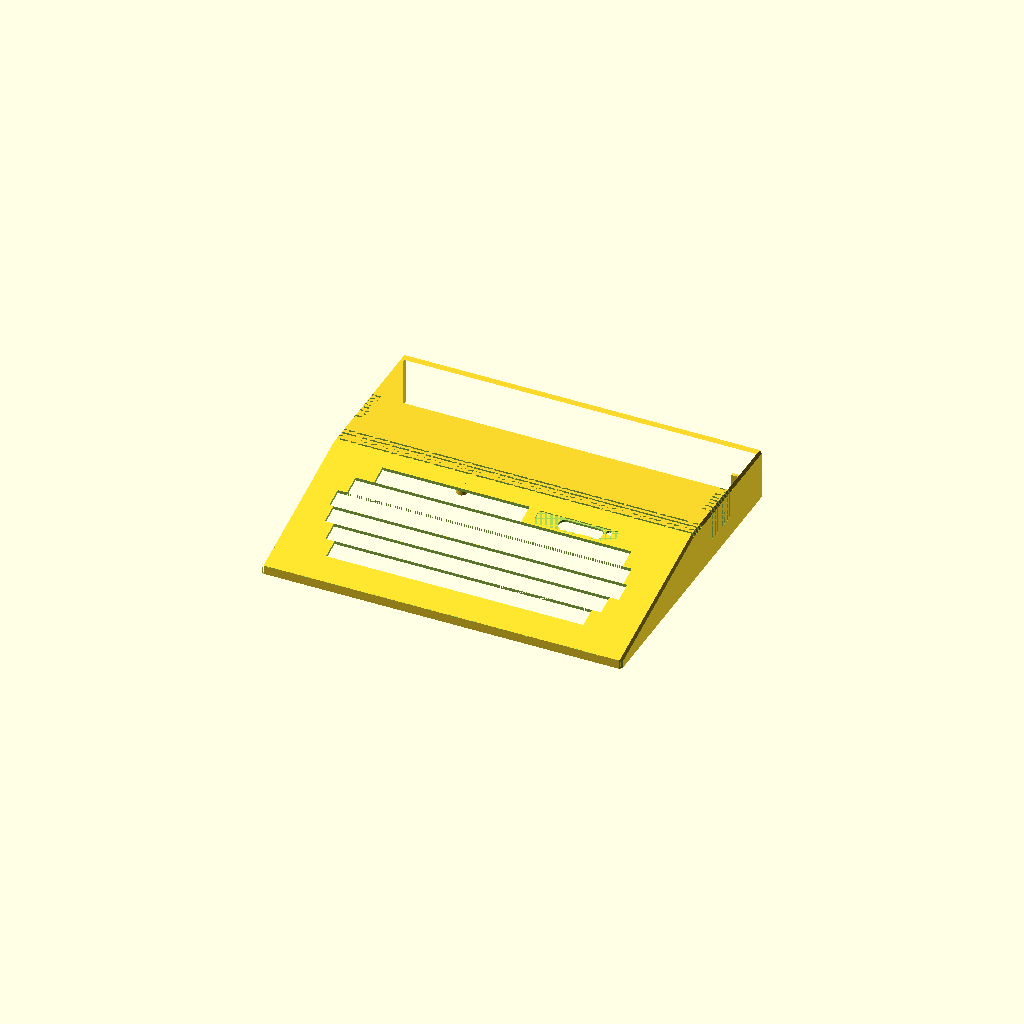
Cell 1: the model at its default parameters.
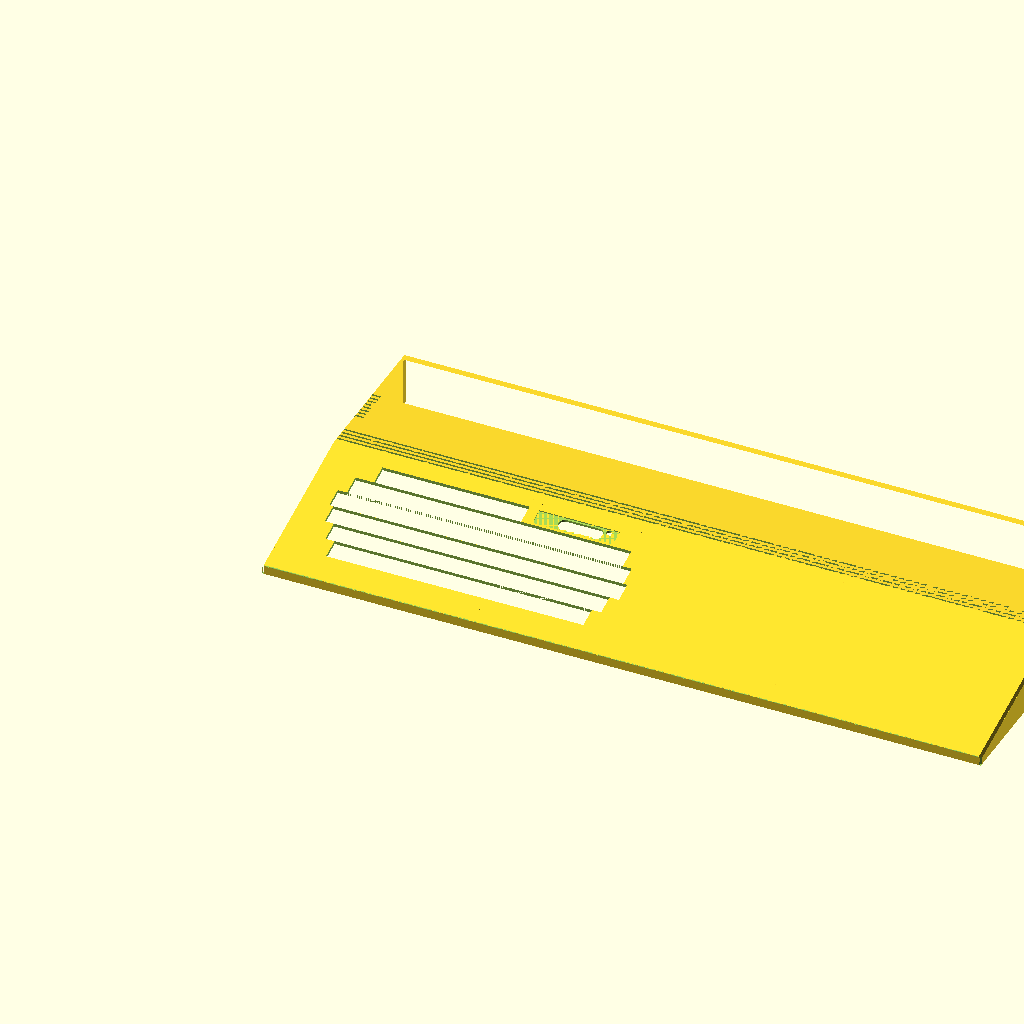
Cell 2: the same model with outside_width = 704.
One fixed orthographic camera (rotation 55°, 0°, 25°; colour scheme Cornfield) for every cell.
The OpenSCAD source (top-case/juku-top-case.scad):
// Juku top case
// Units: millimeters

outside_width = 352;
outside_depth = 295;
rear_height = 50;
front_height = 9;
wall_thickness = 3;
slope_starts_from_back = 143;
keyboard_row_front_offset = 27;
keyboard_row_left_offset = 50;
keyboard_row_width = 252;
keyboard_row_depth = 18;
keyboard_row_side_step = 9;
keyboard_row_4_left_shift = 4;
keyboard_row_6_right_shift = 18;
keyboard_row_6_width = 144;
side_wall_chamfer_height = 3;
side_wall_chamfer_width = 2;
side_wall_chamfer_z_overlap = 1;
vent_cut_count = 4;
vent_cut_width = 2;
vent_cut_gap = 3;
side_vent_count = 8;
side_vent_y_gap_from_rear_vents = 22;
side_vent_top_length = 10;
side_vent_side_depth_z = 30;
vent_reinforcement_width = 3;
vent_reinforcement_top_height = 4;
vent_reinforcement_side_depth_x = 7;
vent_reinforcement_z_overlap = 1;
vent_cross_reinforcement_count = 5;
vent_cross_reinforcement_spacing = 60;
vent_cross_reinforcement_width = 2;
rear_side_reinforcement_y_gap = 83;
front_side_reinforcement_y_gap = 95;
front_edge_round_radius = 1;
front_edge_round_segments = 12;
logo_bevel_width = 79;
logo_bevel_depth_y = 15;
logo_bevel_depth_z = 1;
logo_bevel_x_gap_from_top_row = 10;
logo_bevel_y_gap_from_row_5 = 2;
led_hole_x_offset_from_logo = 70;
led_hole_y_offset_from_logo = 11.5;
led_hole_diameter = 6;
led_hole_segments = 96;
led_hole_extra_depth = 6;
switch_access_x_offset_from_logo = 22;
switch_access_width = 44;
switch_access_depth_y = 12;
switch_access_corner_radius = 6;
switch_access_extra_depth = 12;
switch_access_segments = 96;
keyboard_support_outer_diameter = 12;
keyboard_support_hole_diameter = 5;
keyboard_support_height = 9;
// M3 threaded insert pilot depth; tune after selecting the actual insert.
keyboard_support_hole_depth = 7;
keyboard_support_overlap = 1;
keyboard_support_segments = 96;
keyboard_support_top_row_spacing = [100, 95, 100];
keyboard_support_bottom_row_spacing = [80, 135, 80];
keyboard_support_row_spacing_y = 125;
keyboard_support_top_row_gap_from_keyboard = 10;

slope_start_y = outside_depth - slope_starts_from_back;
cut_overlap = 0.01;

assert(wall_thickness > 0);
assert(2 * wall_thickness < outside_width);
assert(2 * wall_thickness < outside_depth);
assert(wall_thickness < front_height);
assert(front_height < rear_height);
assert(slope_starts_from_back > 0);
assert(slope_starts_from_back < outside_depth);
assert(keyboard_row_front_offset > 0);
assert(keyboard_row_left_offset > wall_thickness);
assert(keyboard_row_width > 0);
assert(keyboard_row_depth > 0);
assert(keyboard_row_side_step > 0);
assert(keyboard_row_6_width > 0);
assert(side_wall_chamfer_height > 0);
assert(side_wall_chamfer_width > 0);
assert(side_wall_chamfer_height < front_height);
assert(side_wall_chamfer_width < wall_thickness);
assert(side_wall_chamfer_z_overlap >= 0);
assert(vent_cut_count > 0);
assert(vent_cut_width > 0);
assert(vent_cut_gap > 0);
assert(side_vent_count > 0);
assert(side_vent_y_gap_from_rear_vents > 0);
assert(side_vent_top_length > wall_thickness);
assert(side_vent_side_depth_z > wall_thickness);
assert(side_vent_side_depth_z < rear_height);
assert(vent_reinforcement_width > 0);
assert(vent_reinforcement_top_height > 0);
assert(vent_reinforcement_side_depth_x > wall_thickness);
assert(vent_reinforcement_z_overlap >= 0);
assert(vent_cross_reinforcement_count == 5);
assert(vent_cross_reinforcement_spacing > 0);
assert(vent_cross_reinforcement_width > 0);
assert(rear_side_reinforcement_y_gap > 0);
assert(front_side_reinforcement_y_gap > 0);
assert(front_edge_round_radius > 0);
assert(front_edge_round_radius < front_height);
assert(front_edge_round_segments >= 3);
assert(logo_bevel_width > 0);
assert(logo_bevel_depth_y > 0);
assert(logo_bevel_depth_z > 0);
assert(logo_bevel_depth_z < wall_thickness);
assert(logo_bevel_x_gap_from_top_row >= 0);
assert(logo_bevel_y_gap_from_row_5 >= 0);
assert(led_hole_x_offset_from_logo > 0);
assert(led_hole_y_offset_from_logo > 0);
assert(led_hole_diameter > 0);
assert(led_hole_segments >= 3);
assert(led_hole_extra_depth >= 0);
assert(led_hole_x_offset_from_logo < logo_bevel_width);
assert(led_hole_y_offset_from_logo < logo_bevel_depth_y);
assert(switch_access_x_offset_from_logo >= 0);
assert(switch_access_width > 0);
assert(switch_access_depth_y > 0);
assert(switch_access_corner_radius > 0);
assert(2 * switch_access_corner_radius <= switch_access_depth_y);
assert(switch_access_width >= 2 * switch_access_corner_radius);
assert(switch_access_extra_depth >= 0);
assert(switch_access_segments >= 3);
assert(keyboard_support_outer_diameter > 0);
assert(keyboard_support_hole_diameter > 0);
assert(keyboard_support_hole_diameter < keyboard_support_outer_diameter);
assert(keyboard_support_height > 0);
assert(keyboard_support_hole_depth > 0);
assert(keyboard_support_hole_depth < keyboard_support_height);
assert(keyboard_support_overlap >= 0);
assert(keyboard_support_segments >= 3);
assert(len(keyboard_support_top_row_spacing) == 3);
assert(len(keyboard_support_bottom_row_spacing) == 3);
assert(keyboard_support_row_spacing_y > 0);
assert(keyboard_support_top_row_gap_from_keyboard > 0);
assert(
    switch_access_x_offset_from_logo + switch_access_width
    <= logo_bevel_width
);
assert(switch_access_depth_y <= logo_bevel_depth_y);
assert(
    slope_start_y
    + vent_cut_count * vent_cut_width
    + (vent_cut_count - 1) * vent_cut_gap
    < outside_depth - wall_thickness
);
assert(rear_vent_front_reinforcement_y() > wall_thickness);
assert(front_side_reinforcement_y() > wall_thickness);
assert(
    rear_vent_rear_reinforcement_y() + vent_reinforcement_width
    < outside_depth - wall_thickness
);
assert(
    rear_side_reinforcement_y() + vent_reinforcement_width
    < outside_depth - wall_thickness
);
assert(
    outside_width / 2 - 2 * vent_cross_reinforcement_spacing
    - vent_cross_reinforcement_width / 2
    > wall_thickness
);
assert(
    outside_width / 2 + 2 * vent_cross_reinforcement_spacing
    + vent_cross_reinforcement_width / 2
    < outside_width - wall_thickness
);
assert(
    slope_start_y
    + vent_cut_count * vent_cut_width
    + (vent_cut_count - 1) * vent_cut_gap
    + side_vent_y_gap_from_rear_vents
    + side_vent_count * vent_cut_width
    + (side_vent_count - 1) * vent_cut_gap
    < outside_depth - wall_thickness
);

function top_height_at(y) =
    y < slope_start_y
        ? front_height
            + (rear_height - front_height) * y / slope_start_y
        : rear_height;

function inner_top_height_at(y) = top_height_at(y) - wall_thickness;
function rear_vent_group_depth_y() =
    vent_cut_count * vent_cut_width
    + (vent_cut_count - 1) * vent_cut_gap;
function rear_vent_front_reinforcement_y() =
    slope_start_y - vent_reinforcement_width;
function rear_vent_rear_reinforcement_y() =
    slope_start_y + rear_vent_group_depth_y();
function rear_side_reinforcement_y() =
    rear_vent_rear_reinforcement_y() + rear_side_reinforcement_y_gap;
function front_side_reinforcement_y() =
    rear_vent_front_reinforcement_y() - front_side_reinforcement_y_gap;
function rear_vent_reinforcement_bottom_z() =
    inner_top_height_at(rear_vent_rear_reinforcement_y())
    - vent_reinforcement_top_height;
function row_width(spacing) = spacing[0] + spacing[1] + spacing[2];
function support_row_x_positions(spacing) =
    let(
        x0 = (outside_width - row_width(spacing)) / 2
    )
        [
            x0,
            x0 + spacing[0],
            x0 + spacing[0] + spacing[1],
            x0 + spacing[0] + spacing[1] + spacing[2]
        ];
function keyboard_support_top_row_y() =
    keyboard_row_6_y()
    + keyboard_row_depth
    + keyboard_support_top_row_gap_from_keyboard;
function keyboard_support_bottom_row_y() =
    keyboard_support_top_row_y() - keyboard_support_row_spacing_y;
function keyboard_support_slope() =
    (rear_height - front_height) / slope_start_y;
function front_edge_slope() = (rear_height - front_height) / slope_start_y;
function front_edge_round_center_y() = front_edge_round_radius;
function front_edge_round_center_z() =
    let(
        m = front_edge_slope(),
        r = front_edge_round_radius
    )
        front_height + m * r - r * sqrt(m * m + 1);
function front_edge_round_top_y() =
    let(
        m = front_edge_slope(),
        r = front_edge_round_radius,
        cz = front_edge_round_center_z(),
        n = m * r - cz + front_height
    )
        r - m * n / (m * m + 1);
function front_edge_round_top_z() =
    let(
        m = front_edge_slope(),
        r = front_edge_round_radius,
        cz = front_edge_round_center_z(),
        n = m * r - cz + front_height
    )
        cz + n / (m * m + 1);
function front_edge_round_top_angle() =
    atan2(
        front_edge_round_top_z() - front_edge_round_center_z(),
        front_edge_round_top_y() - front_edge_round_center_y()
    );
function front_edge_round_points() = [
    for (i = [0 : front_edge_round_segments])
        let(
            a =
                front_edge_round_top_angle()
                + (180 - front_edge_round_top_angle())
                    * i / front_edge_round_segments
        )
            [
                front_edge_round_center_y()
                    + front_edge_round_radius * cos(a),
                front_edge_round_center_z()
                    + front_edge_round_radius * sin(a)
            ]
];

function keyboard_row_1_x() = keyboard_row_left_offset;
function keyboard_row_2_x() = keyboard_row_1_x() - keyboard_row_side_step;
function keyboard_row_3_x() = keyboard_row_2_x() - keyboard_row_side_step;
function keyboard_row_4_x() = keyboard_row_3_x() - keyboard_row_4_left_shift;
function keyboard_row_5_x() = keyboard_row_4_x() + keyboard_row_side_step;
function keyboard_row_6_x() = keyboard_row_5_x() + keyboard_row_6_right_shift;

function keyboard_row_1_y() = keyboard_row_front_offset;
function keyboard_row_2_y() = keyboard_row_1_y() + keyboard_row_depth;
function keyboard_row_3_y() = keyboard_row_2_y() + keyboard_row_depth;
function keyboard_row_4_y() = keyboard_row_3_y() + keyboard_row_depth;
function keyboard_row_5_y() = keyboard_row_4_y() + keyboard_row_depth;
function keyboard_row_6_y() = keyboard_row_5_y() + keyboard_row_depth;

function logo_bevel_x() =
    keyboard_row_6_x()
    + keyboard_row_6_width
    + logo_bevel_x_gap_from_top_row;
function logo_bevel_y() =
    keyboard_row_5_y()
    + keyboard_row_depth
    + logo_bevel_y_gap_from_row_5;

module shell_profile_2d() {
    polygon([
        [0, 0],
        [wall_thickness, 0],
        [wall_thickness, inner_top_height_at(wall_thickness)],
        [slope_start_y, inner_top_height_at(slope_start_y)],
        [
            outside_depth - wall_thickness,
            inner_top_height_at(outside_depth - wall_thickness)
        ],
        [outside_depth - wall_thickness, 0],
        [outside_depth, 0],
        [outside_depth, rear_height],
        [slope_start_y, rear_height],
        [0, front_height]
    ]);
}

module shell(width) {
    multmatrix([
        [0, 0, 1, 0],
        [1, 0, 0, 0],
        [0, 1, 0, 0],
        [0, 0, 0, 1]
    ])
        linear_extrude(height = width)
            shell_profile_2d();
}

module side_wall_profile_2d() {
    polygon([
        [0, 0],
        [outside_depth, 0],
        [outside_depth, inner_top_height_at(outside_depth)],
        [slope_start_y, inner_top_height_at(slope_start_y)],
        [0, inner_top_height_at(0)]
    ]);
}

module side_wall(x) {
    translate([x, 0, 0])
        multmatrix([
            [0, 0, 1, 0],
            [1, 0, 0, 0],
            [0, 1, 0, 0],
            [0, 0, 0, 1]
        ])
            linear_extrude(height = wall_thickness)
                side_wall_profile_2d();
}

module side_top_chamfer_fill_segment(x_outer, x_inner, y0, y1) {
    z0 = top_height_at(y0);
    z1 = top_height_at(y1);

    polyhedron(
        points = [
            [x_outer, y0, z0 - side_wall_chamfer_height],
            [x_inner, y0, z0 - side_wall_chamfer_height],
            [x_inner, y0, z0],

            [x_outer, y1, z1 - side_wall_chamfer_height],
            [x_inner, y1, z1 - side_wall_chamfer_height],
            [x_inner, y1, z1]
        ],
        faces = [
            [0, 2, 1],
            [3, 4, 5],
            [0, 3, 5, 2],
            [0, 1, 4, 3],
            [1, 2, 5, 4]
        ]
    );
}

module front_side_chamfer_cut(x_outer, x_inner) {
    translate([0, 0, -cut_overlap])
        linear_extrude(
            height =
                front_height
                + side_wall_chamfer_z_overlap
                + 2 * cut_overlap
        )
            polygon([
                [x_outer, -cut_overlap],
                [x_inner, -cut_overlap],
                [x_outer, side_wall_chamfer_height]
            ]);
}

module left_side_top_chamfers() {
    side_top_chamfer_fill_segment(
        0,
        side_wall_chamfer_width,
        0,
        slope_start_y
    );
    side_top_chamfer_fill_segment(
        0,
        side_wall_chamfer_width,
        slope_start_y,
        outside_depth
    );
}

module right_side_top_chamfers() {
    translate([outside_width, 0, 0])
        mirror([1, 0, 0])
            left_side_top_chamfers();
}

module side_top_chamfers() {
    left_side_top_chamfers();
    right_side_top_chamfers();
}

module side_wall_chamfer_cuts() {
    front_side_chamfer_cut(
        -cut_overlap,
        side_wall_chamfer_width
    );
    front_side_chamfer_cut(
        outside_width + cut_overlap,
        outside_width - side_wall_chamfer_width
    );
}

module front_edge_round_cut() {
    translate([-cut_overlap, 0, 0])
        multmatrix([
            [0, 0, 1, 0],
            [1, 0, 0, 0],
            [0, 1, 0, 0],
            [0, 0, 0, 1]
        ])
            linear_extrude(height = outside_width + 2 * cut_overlap)
                polygon(
                    concat(
                        [
                            [
                                -cut_overlap,
                                front_edge_round_center_z()
                                    - cut_overlap
                            ],
                            [
                                -cut_overlap,
                                front_height + cut_overlap
                            ],
                            [
                                front_edge_round_top_y() + cut_overlap,
                                top_height_at(front_edge_round_top_y())
                                    + cut_overlap
                            ]
                        ],
                        [
                            for (
                                i = [
                                    0 : len(front_edge_round_points()) - 1
                                ]
                            )
                                front_edge_round_points()[i]
                        ],
                        [
                            [
                                -cut_overlap,
                                front_edge_round_center_z()
                                    - cut_overlap
                            ]
                        ]
                    )
                );
}

module keyboard_row_cut(x, y, width) {
    translate([x, y, -cut_overlap])
        cube([
            width,
            keyboard_row_depth,
            rear_height + 2 * cut_overlap
        ]);
}

module keyboard_cutout() {
    row_1_x = keyboard_row_1_x();
    row_1_y = keyboard_row_1_y();
    row_1_width = keyboard_row_width;

    row_2_x = row_1_x - keyboard_row_side_step;
    row_2_y = row_1_y + keyboard_row_depth;
    row_2_width = row_1_width + 2 * keyboard_row_side_step;

    row_3_x = row_2_x - keyboard_row_side_step;
    row_3_y = row_2_y + keyboard_row_depth;
    row_3_width = row_2_width + 2 * keyboard_row_side_step;

    row_4_x = row_3_x - keyboard_row_4_left_shift;
    row_4_y = row_3_y + keyboard_row_depth;
    row_4_width = row_3_width;

    row_5_x = row_4_x + keyboard_row_side_step;
    row_5_y = row_4_y + keyboard_row_depth;
    row_5_width = row_4_width - 2 * keyboard_row_side_step;

    row_6_x = row_5_x + keyboard_row_6_right_shift;
    row_6_y = row_5_y + keyboard_row_depth;

    keyboard_row_cut(row_1_x, row_1_y, row_1_width);
    keyboard_row_cut(row_2_x, row_2_y, row_2_width);
    keyboard_row_cut(row_3_x, row_3_y, row_3_width);
    keyboard_row_cut(row_4_x, row_4_y, row_4_width);
    keyboard_row_cut(row_5_x, row_5_y, row_5_width);
    keyboard_row_cut(row_6_x, row_6_y, keyboard_row_6_width);
}

module sloped_rect_recess_cut(x, y, width, depth_y, depth_z) {
    x0 = x;
    x1 = x + width;
    y0 = y;
    y1 = y + depth_y;
    z0 = top_height_at(y0);
    z1 = top_height_at(y1);

    polyhedron(
        points = [
            [x0, y0, z0 - depth_z],
            [x1, y0, z0 - depth_z],
            [x1, y1, z1 - depth_z],
            [x0, y1, z1 - depth_z],

            [x0, y0, z0 + cut_overlap],
            [x1, y0, z0 + cut_overlap],
            [x1, y1, z1 + cut_overlap],
            [x0, y1, z1 + cut_overlap]
        ],
        faces = [
            [0, 1, 2, 3],
            [4, 7, 6, 5],
            [0, 4, 5, 1],
            [1, 5, 6, 2],
            [2, 6, 7, 3],
            [3, 7, 4, 0]
        ]
    );
}

module logo_bevel_cut() {
    sloped_rect_recess_cut(
        logo_bevel_x(),
        logo_bevel_y(),
        logo_bevel_width,
        logo_bevel_depth_y,
        logo_bevel_depth_z
    );
}

module led_hole_cut() {
    led_x = logo_bevel_x() + led_hole_x_offset_from_logo;
    led_y = logo_bevel_y() + led_hole_y_offset_from_logo;

    translate([
        led_x,
        led_y,
        inner_top_height_at(led_y) - led_hole_extra_depth - cut_overlap
    ])
        cylinder(
            h =
                wall_thickness
                + led_hole_extra_depth
                + 2 * cut_overlap,
            d = led_hole_diameter,
            $fn = led_hole_segments
        );
}

module switch_access_2d() {
    hull() {
        translate([
            switch_access_corner_radius,
            switch_access_depth_y / 2
        ])
            circle(
                r = switch_access_corner_radius,
                $fn = switch_access_segments
            );

        translate([
            switch_access_width - switch_access_corner_radius,
            switch_access_depth_y / 2
        ])
            circle(
                r = switch_access_corner_radius,
                $fn = switch_access_segments
            );
    }
}

module switch_access_cut() {
    switch_x = logo_bevel_x() + switch_access_x_offset_from_logo;
    switch_y =
        logo_bevel_y()
        + (logo_bevel_depth_y - switch_access_depth_y) / 2;
    switch_cut_bottom =
        inner_top_height_at(switch_y) - switch_access_extra_depth
        - cut_overlap;
    switch_cut_top =
        top_height_at(switch_y + switch_access_depth_y) + cut_overlap;

    translate([
        switch_x,
        switch_y,
        switch_cut_bottom
    ])
        linear_extrude(
            height = switch_cut_top - switch_cut_bottom
        )
            switch_access_2d();
}

module vent_cut(y) {
    translate([
        -cut_overlap,
        y,
        inner_top_height_at(y) - cut_overlap
    ])
        cube([
            outside_width + 2 * cut_overlap,
            vent_cut_width,
            wall_thickness + 2 * cut_overlap
        ]);
}

module ventilation_cutouts() {
    for (i = [0 : vent_cut_count - 1])
        vent_cut(
            slope_start_y + i * (vent_cut_width + vent_cut_gap)
        );
}

module left_side_vent_cut(y) {
    top_z = top_height_at(y);

    translate([
        -cut_overlap,
        y,
        top_z - side_vent_side_depth_z
    ])
        cube([
            wall_thickness + 2 * cut_overlap,
            vent_cut_width,
            side_vent_side_depth_z + cut_overlap
        ]);

    translate([
        -cut_overlap,
        y,
        inner_top_height_at(y) - cut_overlap
    ])
        cube([
            side_vent_top_length + cut_overlap,
            vent_cut_width,
            wall_thickness + 2 * cut_overlap
        ]);
}

module right_side_vent_cut(y) {
    translate([outside_width, 0, 0])
        mirror([1, 0, 0])
            left_side_vent_cut(y);
}

module side_ventilation_cutouts() {
    for (i = [0 : side_vent_count - 1]) {
        y =
            slope_start_y
            + vent_cut_count * vent_cut_width
            + (vent_cut_count - 1) * vent_cut_gap
            + side_vent_y_gap_from_rear_vents
            + i * (vent_cut_width + vent_cut_gap);

        left_side_vent_cut(y);
        right_side_vent_cut(y);
    }
}

module rear_vent_reinforcement(y) {
    top_z = inner_top_height_at(y);
    bottom_z = rear_vent_reinforcement_bottom_z();

    translate([
        wall_thickness,
        y,
        bottom_z
    ])
        cube([
            outside_width - 2 * wall_thickness,
            vent_reinforcement_width,
            top_z - bottom_z + vent_reinforcement_z_overlap
        ]);

    translate([
        wall_thickness,
        y,
        0
    ])
        cube([
            vent_reinforcement_side_depth_x,
            vent_reinforcement_width,
            top_z
        ]);

    translate([
        outside_width - wall_thickness - vent_reinforcement_side_depth_x,
        y,
        0
    ])
        cube([
            vent_reinforcement_side_depth_x,
            vent_reinforcement_width,
            top_z
        ]);
}

module rear_vent_reinforcements() {
    rear_vent_reinforcement(rear_vent_front_reinforcement_y());
    rear_vent_reinforcement(rear_vent_rear_reinforcement_y());
}

module side_wall_reinforcement_pair(y) {
    top_z = inner_top_height_at(y);
    rear_top_z = inner_top_height_at(y + vent_reinforcement_width);

    translate([
        wall_thickness,
        y,
        0
    ])
        cube([
            vent_reinforcement_side_depth_x,
            vent_reinforcement_width,
            max(top_z, rear_top_z) + vent_reinforcement_z_overlap
        ]);

    translate([
        outside_width - wall_thickness - vent_reinforcement_side_depth_x,
        y,
        0
    ])
        cube([
            vent_reinforcement_side_depth_x,
            vent_reinforcement_width,
            max(top_z, rear_top_z) + vent_reinforcement_z_overlap
        ]);
}

module rear_side_reinforcements() {
    side_wall_reinforcement_pair(rear_side_reinforcement_y());
}

module front_side_reinforcements() {
    side_wall_reinforcement_pair(front_side_reinforcement_y());
}

module rear_vent_cross_reinforcement(x) {
    y = rear_vent_front_reinforcement_y();
    depth_y =
        rear_vent_rear_reinforcement_y()
        + vent_reinforcement_width
        - rear_vent_front_reinforcement_y();
    bottom_z = rear_vent_reinforcement_bottom_z();
    top_z = inner_top_height_at(rear_vent_rear_reinforcement_y());

    translate([
        x - vent_cross_reinforcement_width / 2,
        y,
        bottom_z
    ])
        cube([
            vent_cross_reinforcement_width,
            depth_y,
            top_z - bottom_z + vent_reinforcement_z_overlap
        ]);
}

module rear_vent_cross_reinforcements() {
    for (i = [-2 : 2])
        rear_vent_cross_reinforcement(
            outside_width / 2 + i * vent_cross_reinforcement_spacing
        );
}

module keyboard_support(x, y) {
    slope = keyboard_support_slope();
    support_top_center_z = inner_top_height_at(y);
    support_bottom_center_z = support_top_center_z - keyboard_support_height;
    support_radius = keyboard_support_outer_diameter / 2;
    support_start_z =
        support_bottom_center_z - slope * support_radius - cut_overlap;
    support_end_z =
        support_top_center_z + slope * support_radius
        + keyboard_support_overlap;

    difference() {
        intersection() {
            translate([x, y, support_start_z])
                cylinder(
                    h = support_end_z - support_start_z,
                    d = keyboard_support_outer_diameter,
                    $fn = keyboard_support_segments
                );

            polyhedron(
                points = [
                    [
                        x - support_radius - cut_overlap,
                        y - support_radius - cut_overlap,
                        support_bottom_center_z
                            - slope * support_radius
                            - cut_overlap
                    ],
                    [
                        x + support_radius + cut_overlap,
                        y - support_radius - cut_overlap,
                        support_bottom_center_z
                            - slope * support_radius
                            - cut_overlap
                    ],
                    [
                        x + support_radius + cut_overlap,
                        y + support_radius + cut_overlap,
                        support_bottom_center_z
                            + slope * support_radius
                            - cut_overlap
                    ],
                    [
                        x - support_radius - cut_overlap,
                        y + support_radius + cut_overlap,
                        support_bottom_center_z
                            + slope * support_radius
                            - cut_overlap
                    ],

                    [
                        x - support_radius - cut_overlap,
                        y - support_radius - cut_overlap,
                        support_top_center_z
                            - slope * support_radius
                            + keyboard_support_overlap
                    ],
                    [
                        x + support_radius + cut_overlap,
                        y - support_radius - cut_overlap,
                        support_top_center_z
                            - slope * support_radius
                            + keyboard_support_overlap
                    ],
                    [
                        x + support_radius + cut_overlap,
                        y + support_radius + cut_overlap,
                        support_top_center_z
                            + slope * support_radius
                            + keyboard_support_overlap
                    ],
                    [
                        x - support_radius - cut_overlap,
                        y + support_radius + cut_overlap,
                        support_top_center_z
                            + slope * support_radius
                            + keyboard_support_overlap
                    ]
                ],
                faces = [
                    [0, 1, 2, 3],
                    [4, 7, 6, 5],
                    [0, 4, 5, 1],
                    [1, 5, 6, 2],
                    [2, 6, 7, 3],
                    [3, 7, 4, 0]
                ]
            );
        }

        translate([x, y, support_start_z - cut_overlap])
            cylinder(
                h =
                    keyboard_support_hole_depth
                    + 2 * slope * support_radius
                    + 2 * cut_overlap,
                d = keyboard_support_hole_diameter,
                $fn = keyboard_support_segments
            );
    }
}

module keyboard_supports() {
    for (x = support_row_x_positions(keyboard_support_top_row_spacing))
        keyboard_support(x, keyboard_support_top_row_y());

    for (x = support_row_x_positions(keyboard_support_bottom_row_spacing))
        keyboard_support(x, keyboard_support_bottom_row_y());
}

module top_case() {
    difference() {
        union() {
            translate([side_wall_chamfer_width, 0, 0])
                shell(outside_width - 2 * side_wall_chamfer_width);
            side_wall(0);
            side_wall(outside_width - wall_thickness);
            side_top_chamfers();
            rear_vent_reinforcements();
            front_side_reinforcements();
            rear_side_reinforcements();
            rear_vent_cross_reinforcements();
            keyboard_supports();
        }

        front_edge_round_cut();
        side_wall_chamfer_cuts();
        keyboard_cutout();
        logo_bevel_cut();
        led_hole_cut();
        switch_access_cut();
        ventilation_cutouts();
        side_ventilation_cutouts();
    }
}

top_case();
Parameter table extracted from the source (name, type, default, range or options):
outside_width: number, default 352
outside_depth: number, default 295
rear_height: number, default 50
front_height: number, default 9
wall_thickness: number, default 3
slope_starts_from_back: number, default 143
keyboard_row_front_offset: number, default 27
keyboard_row_left_offset: number, default 50
keyboard_row_width: number, default 252
keyboard_row_depth: number, default 18
keyboard_row_side_step: number, default 9
keyboard_row_4_left_shift: number, default 4
keyboard_row_6_right_shift: number, default 18
keyboard_row_6_width: number, default 144
side_wall_chamfer_height: number, default 3
side_wall_chamfer_width: number, default 2
side_wall_chamfer_z_overlap: number, default 1
vent_cut_count: number, default 4
vent_cut_width: number, default 2
vent_cut_gap: number, default 3
side_vent_count: number, default 8
side_vent_y_gap_from_rear_vents: number, default 22
side_vent_top_length: number, default 10
side_vent_side_depth_z: number, default 30
vent_reinforcement_width: number, default 3
vent_reinforcement_top_height: number, default 4
vent_reinforcement_side_depth_x: number, default 7
vent_reinforcement_z_overlap: number, default 1
vent_cross_reinforcement_count: number, default 5
vent_cross_reinforcement_spacing: number, default 60
vent_cross_reinforcement_width: number, default 2
rear_side_reinforcement_y_gap: number, default 83
front_side_reinforcement_y_gap: number, default 95
front_edge_round_radius: number, default 1
front_edge_round_segments: number, default 12
logo_bevel_width: number, default 79
logo_bevel_depth_y: number, default 15
logo_bevel_depth_z: number, default 1
logo_bevel_x_gap_from_top_row: number, default 10
logo_bevel_y_gap_from_row_5: number, default 2
led_hole_x_offset_from_logo: number, default 70
led_hole_y_offset_from_logo: number, default 11.5
led_hole_diameter: number, default 6
led_hole_segments: number, default 96
led_hole_extra_depth: number, default 6
switch_access_x_offset_from_logo: number, default 22
switch_access_width: number, default 44
switch_access_depth_y: number, default 12
switch_access_corner_radius: number, default 6
switch_access_extra_depth: number, default 12
switch_access_segments: number, default 96
keyboard_support_outer_diameter: number, default 12
keyboard_support_hole_diameter: number, default 5
keyboard_support_height: number, default 9
keyboard_support_hole_depth: number, default 7
keyboard_support_overlap: number, default 1
keyboard_support_segments: number, default 96
keyboard_support_top_row_spacing: vector, default [100, 95, 100]
keyboard_support_bottom_row_spacing: vector, default [80, 135, 80]
keyboard_support_row_spacing_y: number, default 125
keyboard_support_top_row_gap_from_keyboard: number, default 10
cut_overlap: number, default 0.01
